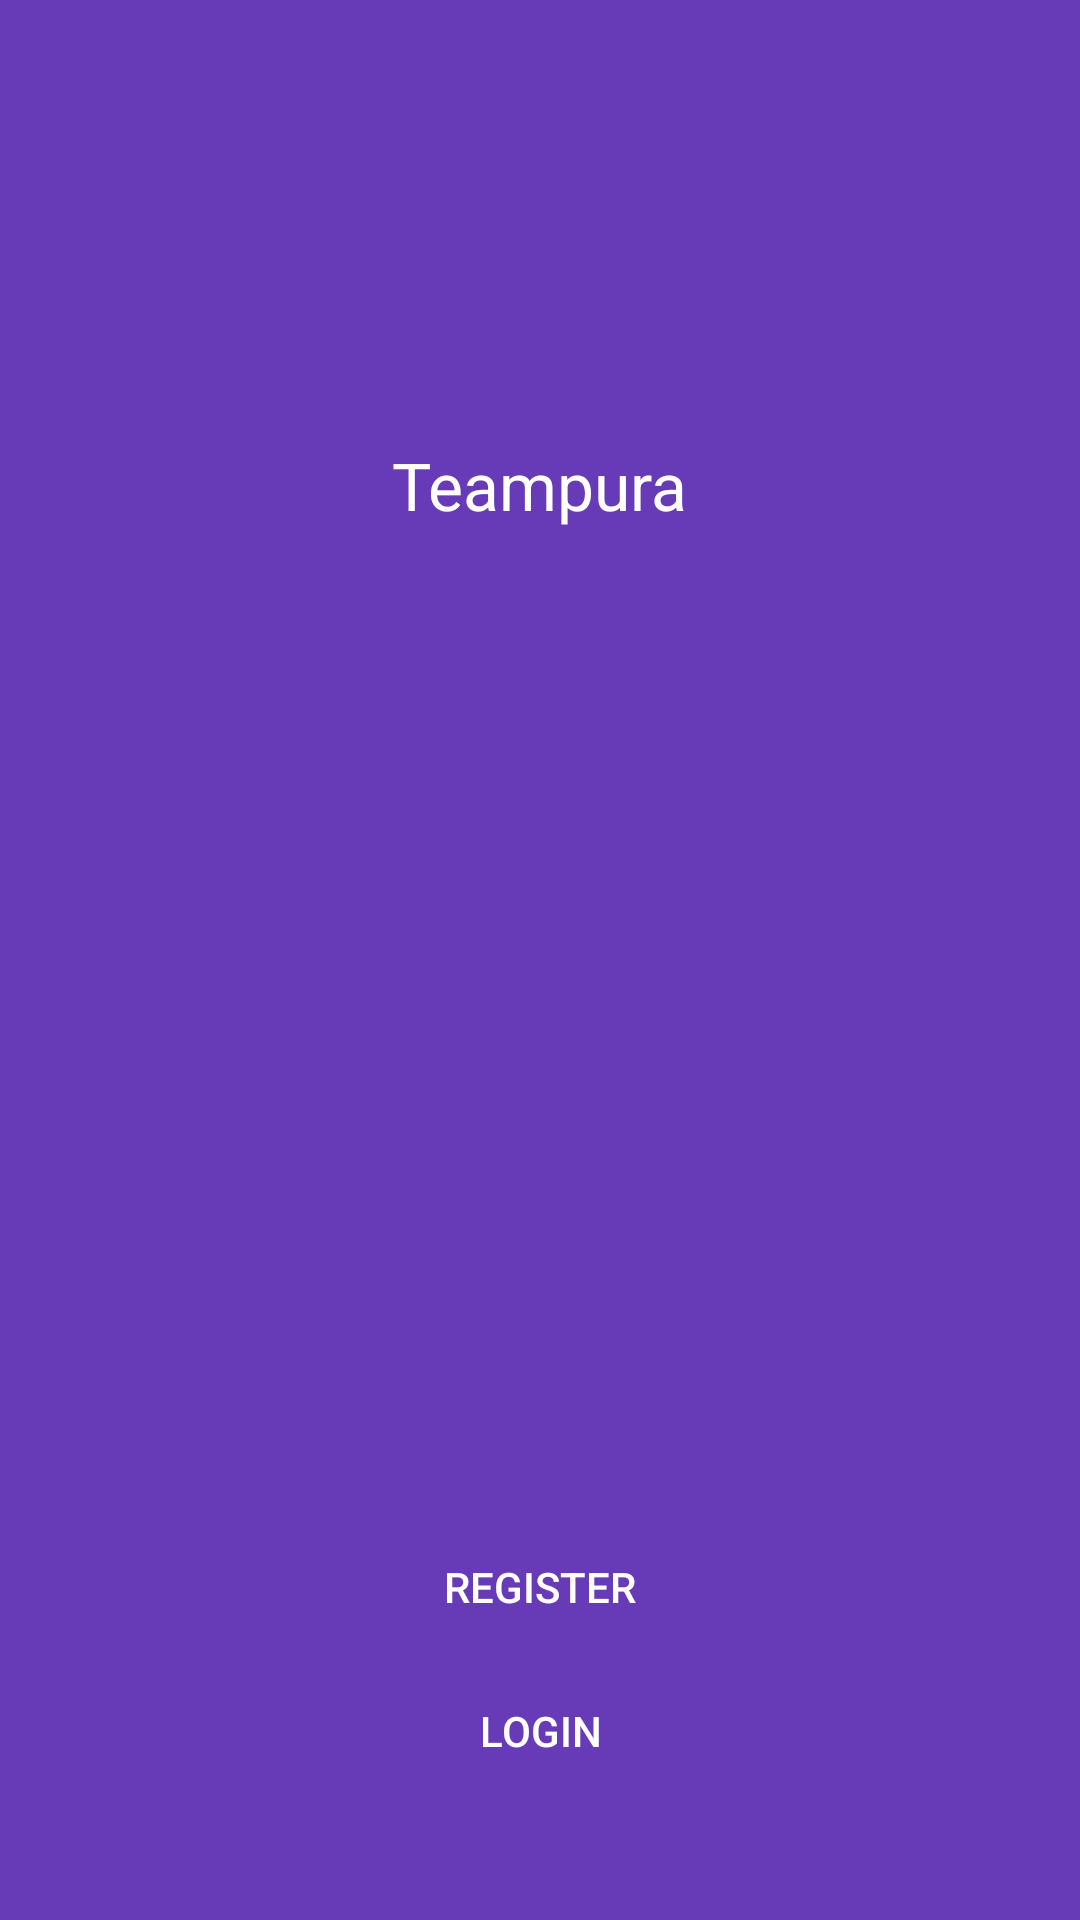

Layout XML and referenced resources for this Android screen:
<!-- AndroidManifest.xml: application theme AppTheme -->
<!-- res/layout/fragment_pre_login.xml -->
<RelativeLayout xmlns:android="http://schemas.android.com/apk/res/android"
                xmlns:tools="http://schemas.android.com/tools"
                android:layout_width="match_parent"
                android:layout_height="match_parent"
                android:background="?attr/colorPrimary"
                tools:context="symph.teampuraprototype.fragments.PreLoginFragment">

    <Button
        android:id="@+id/btn_register"
        style="?android:borderlessButtonStyle"
        android:layout_width="256dp"
        android:layout_height="wrap_content"
        android:layout_above="@+id/btn_login"
        android:layout_centerHorizontal="true"
        android:text="Register"
        android:textColor="@android:color/white"/>

    <Button
        android:id="@+id/btn_login"
        style="?android:borderlessButtonStyle"
        android:layout_width="256dp"
        android:layout_height="wrap_content"
        android:layout_alignLeft="@+id/btn_register"
        android:layout_alignParentBottom="true"
        android:layout_alignStart="@+id/btn_register"
        android:layout_marginBottom="39dp"
        android:text="Login"
        android:textColor="@android:color/white"/>

    <TextView
        android:id="@+id/textView"
        android:layout_width="wrap_content"
        android:layout_height="wrap_content"
        android:layout_alignParentTop="true"
        android:layout_centerHorizontal="true"
        android:layout_marginTop="147dp"
        android:text="Teampura"
        android:gravity="center"
        android:textAppearance="?android:attr/textAppearanceLarge"
        android:textColor="@android:color/white"/>

</RelativeLayout>
<!-- resources referenced by this layout -->
<resources>
  <style name="AppTheme" parent="Theme.AppCompat.Light.NoActionBar">
          <item name="colorPrimary">#673AB7</item>
          <item name="colorPrimaryDark">#412DA8</item>
          <item name="colorAccent">#FF4081</item>
      </style>
</resources>
